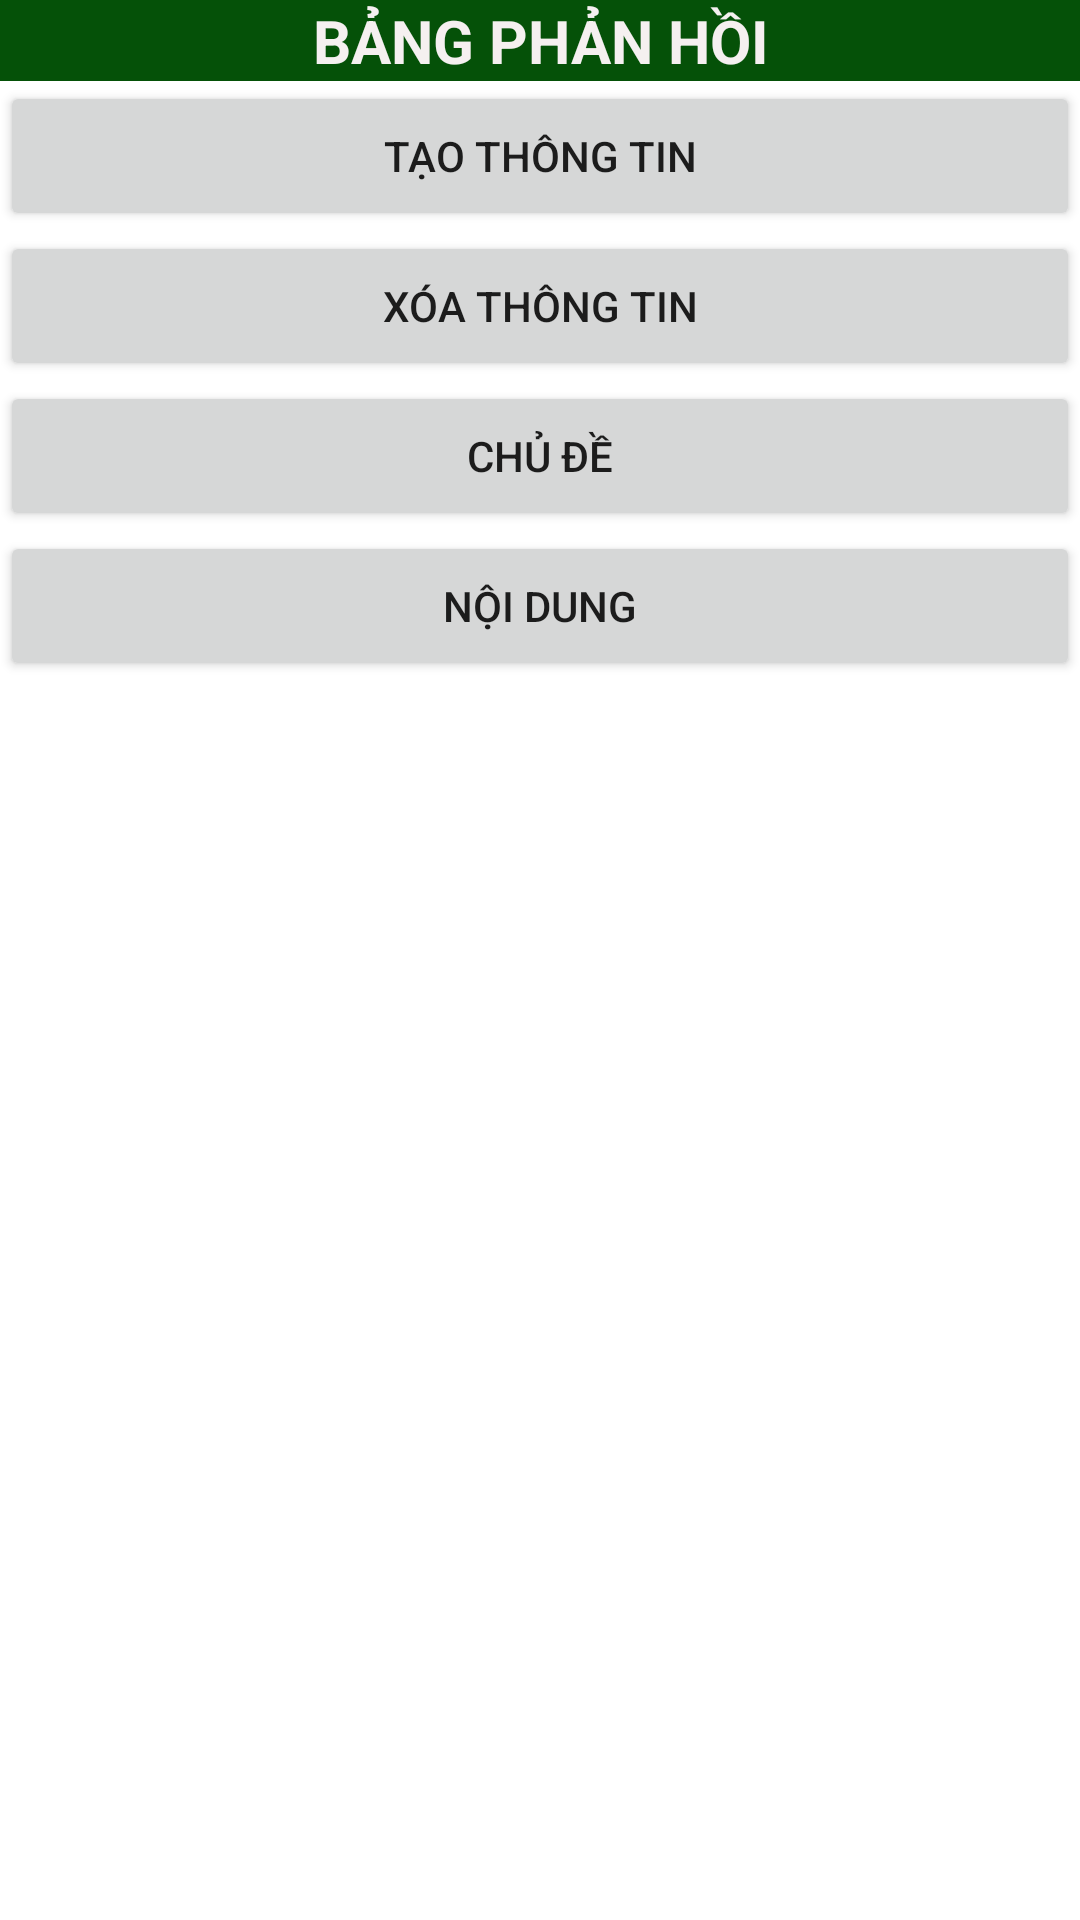

The Android layout XML behind this screen, and the referenced resources:
<!-- AndroidManifest.xml: application theme Theme.PHAMTHIYENNHI -->
<!-- res/layout/activity_main.xml -->
<?xml version="1.0" encoding="utf-8"?>
<androidx.constraintlayout.widget.ConstraintLayout xmlns:android="http://schemas.android.com/apk/res/android"
    xmlns:app="http://schemas.android.com/apk/res-auto"
    xmlns:tools="http://schemas.android.com/tools"
    android:layout_width="match_parent"
    android:layout_height="match_parent"
    tools:context=".MainActivity">

    <TableLayout
        android:layout_width="match_parent"
        android:layout_height="wrap_content"
        android:orientation="vertical"
        android:stretchColumns="*"
        tools:ignore="MissingConstraints">

        <TextView
            android:layout_width="match_parent"
            android:layout_height="wrap_content"
            android:background="#055108"
            android:gravity="center"
            android:text="BẢNG PHẢN HỒI"
            android:textColor="#F5F0F0"
            android:textSize="20sp"
            android:textStyle="bold"/>

        <Button
            android:id="@+id/bttTao"
            android:layout_width="50dp"
            android:layout_height="50dp"
            android:layout_weight="1"
            android:text="TẠO THÔNG TIN"/>
        <Button
            android:id="@+id/bttXoa"
            android:layout_width="50dp"
            android:layout_height="50dp"
            android:layout_weight="1"
            android:text="XÓA THÔNG TIN"/>
        <Button
            android:id="@+id/bttChude"
            android:layout_width="50dp"
            android:layout_height="50dp"
            android:layout_weight="1"
            android:text="CHỦ ĐỀ"/>
        <Button
            android:id="@+id/bttNoidung"
            android:layout_width="50dp"
            android:layout_height="50dp"
            android:layout_weight="1"
            android:text="NỘI DUNG"/>


    </TableLayout>
</androidx.constraintlayout.widget.ConstraintLayout>
<!-- resources referenced by this layout -->
<resources>
  <style name="Theme.PHAMTHIYENNHI" parent="Theme.MaterialComponents.DayNight.DarkActionBar">
          
          <item name="colorPrimary">@color/purple_500</item>
          <item name="colorPrimaryVariant">@color/purple_700</item>
          <item name="colorOnPrimary">@color/white</item>
          
          <item name="colorSecondary">@color/teal_200</item>
          <item name="colorSecondaryVariant">@color/teal_700</item>
          <item name="colorOnSecondary">@color/black</item>
          
          <item name="android:statusBarColor">?attr/colorPrimaryVariant</item>
          
      </style>
  <!-- not gathered from this repository: default colours our renderer supplied (Android Studio template values) -->
  <color name="purple_500">#FF6200EE</color>
  <color name="purple_700">#FF3700B3</color>
  <color name="teal_200">#FF03DAC5</color>
  <color name="teal_700">#FF018786</color>
  <color name="black">#FF000000</color>
  <color name="white">#FFFFFFFF</color>
</resources>
